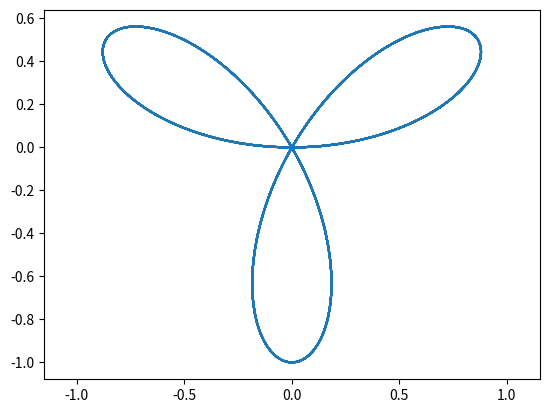

This figure's Python source:
import numpy as np
import matplotlib.pyplot as plt
from math import sqrt
from math import pi
import math
n=1000  
phi0=0.01
phi1=8*pi
phi=np.linspace(phi0,phi1,n)
def log(b=0.02):
 r=np.exp(b*phi)
 x=[]
 y=[]
 for i in range(n):
   x.append(r[i]*np.cos(phi[i]))
   y.append(r[i]*np.sin(phi[i]))
 plt.plot(x,y)
 plt.show()
 
def arx(b=0.01):
 r=b*phi
 x=[]
 y=[]
 for i in range(n):
   x.append(r[i]*np.cos(phi[i]))
   y.append(r[i]*np.sin(phi[i]))
 plt.plot(x,y)
 plt.show()
def jezl(b=0.01):
 r=b/np.sqrt(phi)
 x=[]
 y=[]
 for i in range(n):
   x.append(r[i]*np.cos(phi[i]))
   y.append(r[i]*np.sin(phi[i]))
 plt.axis('equal')
 plt.plot(x,y)
 plt.show()
def poza(b=3):
 r=np.sin(b*phi)
 x=[]
 y=[]
 for i in range(n):
   x.append(r[i]*np.cos(phi[i]))
   y.append(r[i]*np.sin(phi[i]))
 plt.axis('equal')
 plt.plot(x,y)
 plt.show()

poza()
  